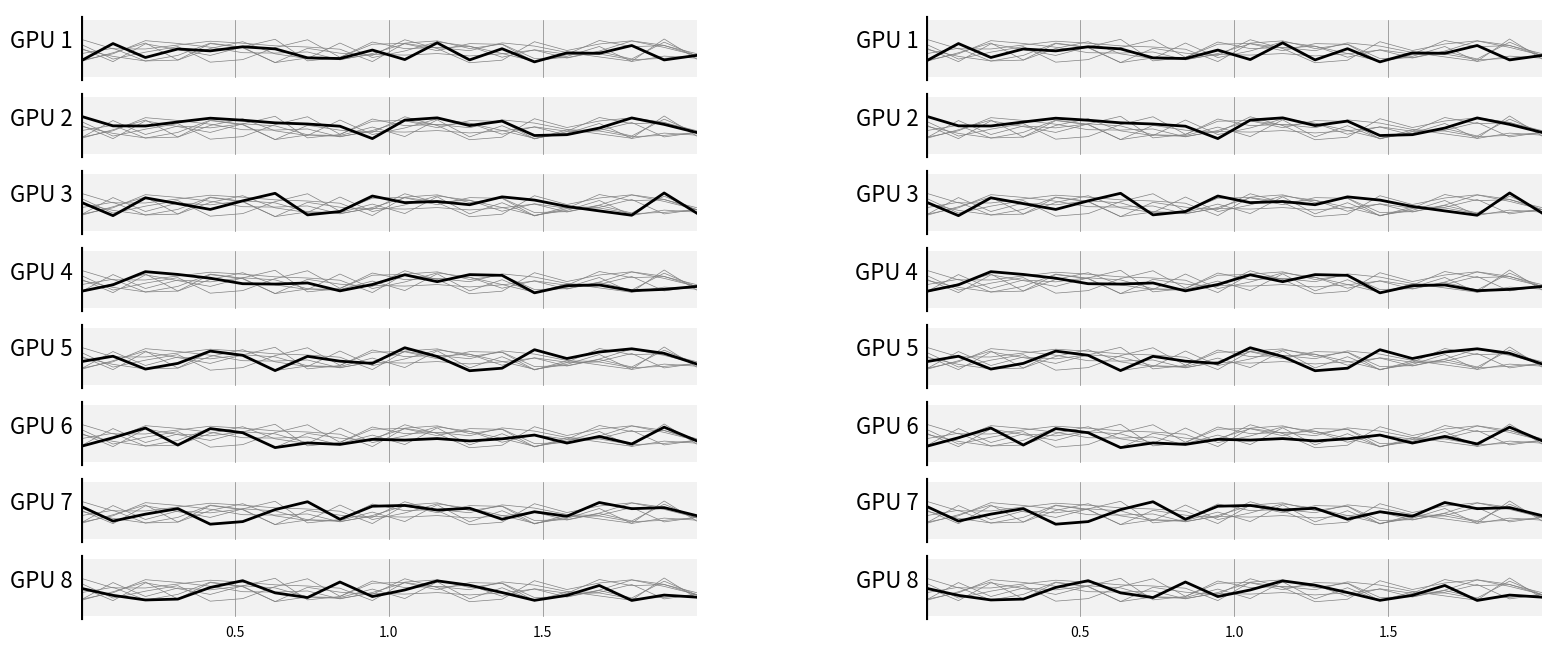

Recreate this plot in Python.
import numpy as np
import matplotlib.pyplot as plt

# Data
# -----------------------------------------------------------------------------
p, n = 8, 20
X = np.linspace(0,2,n)
Y = np.random.uniform(-.75,.5,(p,n))


# -----------------------------------------------------------------------------
fig = plt.figure(figsize=(20,8))
# -----------------------------------------------------------------------------
ax = plt.subplot(1,2,1, aspect=1)
Yy = p-(np.arange(p)+0.5)
Xx = [p,]*p
print(Yy, Xx,Yy.shape, len(Xx))
rects = plt.barh(Yy, Xx, align='center', height=0.75, color='.95', ec='None', zorder=-20)
plt.xlim(0,p), plt.ylim(0,p)

for i in range(p):
    label = "GPU %d" % (1+i)
    plt.text(-.1, Yy[i], label, ha = "right", fontsize=16)
    plt.axvline(0,   (Yy[i]-.4)/p, (Yy[i]+.4)/p, c='k', lw=3)
    plt.axvline(.25*p, (Yy[i]-.375)/p, (Yy[i]+.375)/p, c='.5', lw=.5, zorder=-15)
    plt.axvline(.50*p, (Yy[i]-.375)/p, (Yy[i]+.375)/p, c='.5', lw=.5, zorder=-15)
    plt.axvline(.75*p, (Yy[i]-.375)/p, (Yy[i]+.375)/p, c='.5', lw=.5, zorder=-15)
    plt.plot(X*p/2, i+.5+2*Y[i]/p, c='k', lw=2)
    for j in range(p):
        if i != j:
            plt.plot(X*p/2, i+.5+2*Y[j]/p, c='.5', lw=.5, zorder=-10)
plt.text(.25*p, 0, "0.5", va = "top", ha="center", fontsize=10)
plt.text(.50*p, 0, "1.0", va = "top", ha="center", fontsize=10)
plt.text(.75*p, 0, "1.5", va = "top", ha="center", fontsize=10)
plt.axis('off')

# ax.patch.set_facecolor((1,1,.75))
# for i in range(p):
#     plt.plot(X, Y[i], label = "Series %d     " % (1+i), lw=2)
# plt.xlim( 0,2)
# plt.ylim(-1,1)
# plt.yticks(np.linspace(-1,1,18))
# plt.xticks(np.linspace(0,2,18))
# plt.legend()
# plt.grid()

# -----------------------------------------------------------------------------
ax = plt.subplot(1,2,2, aspect=1)
Yy = p-(np.arange(p)+0.5)
Xx = [p,]*p
rects = plt.barh(Yy, Xx, align='center', height=0.75, color='.95', ec='None', zorder=-20)
plt.xlim(0,p), plt.ylim(0,p)

for i in range(p):
    label = "GPU %d" % (1+i)
    plt.text(-.1, Yy[i], label, ha = "right", fontsize=16)
    plt.axvline(0,   (Yy[i]-.4)/p, (Yy[i]+.4)/p, c='k', lw=3)
    plt.axvline(.25*p, (Yy[i]-.375)/p, (Yy[i]+.375)/p, c='.5', lw=.5, zorder=-15)
    plt.axvline(.50*p, (Yy[i]-.375)/p, (Yy[i]+.375)/p, c='.5', lw=.5, zorder=-15)
    plt.axvline(.75*p, (Yy[i]-.375)/p, (Yy[i]+.375)/p, c='.5', lw=.5, zorder=-15)
    plt.plot(X*p/2, i+.5+2*Y[i]/p, c='k', lw=2)
    for j in range(p):
        if i != j:
            plt.plot(X*p/2, i+.5+2*Y[j]/p, c='.5', lw=.5, zorder=-10)
plt.text(.25*p, 0, "0.5", va = "top", ha="center", fontsize=10)
plt.text(.50*p, 0, "1.0", va = "top", ha="center", fontsize=10)
plt.text(.75*p, 0, "1.5", va = "top", ha="center", fontsize=10)
plt.axis('off')

# -----------------------------------------------------------------------------
plt.savefig("figure-7.png")
plt.show()